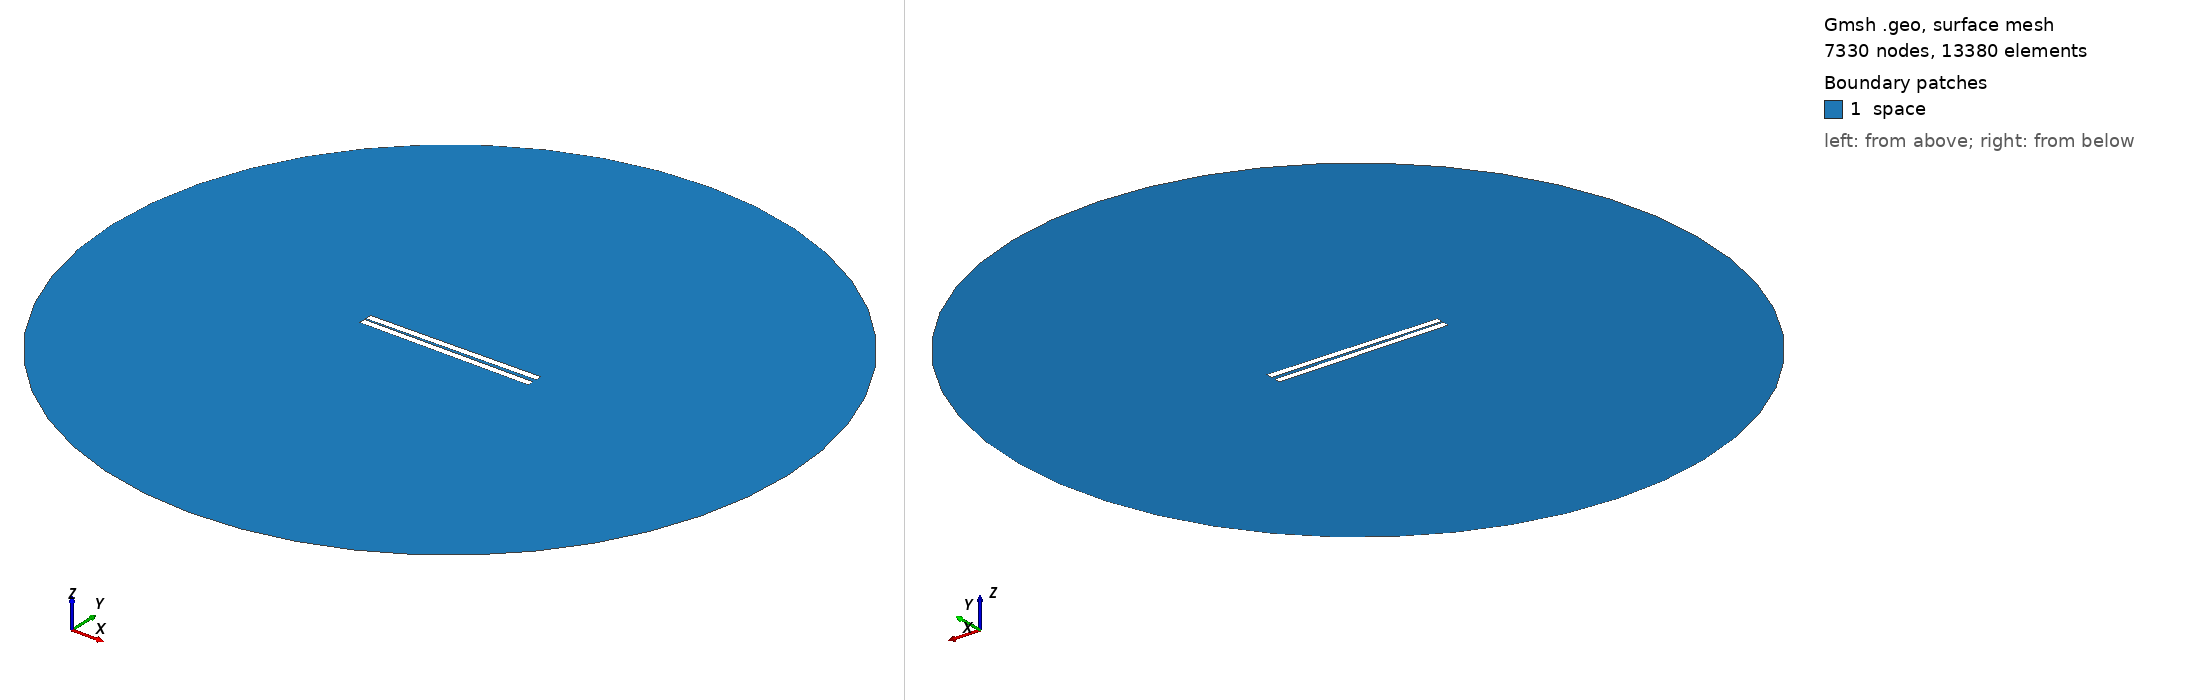

Gmsh geometry script, surface-meshed: 7330 nodes, 13380 surface elements. Boundary patches (legend numbers): 1 space. Left view from above one corner, right view from below the opposite corner. Legend entries are the model's physical surfaces. The drawing asked Gmsh for element sizes between 1% and 20% of the model's largest extent; the script's own settings can give other sizes.

=== 22.geo (drawn) ===
// Set the geometry kernel
SetFactory("OpenCASCADE");

//---------------------------------------
// Rectangles
//---------------------------------------

// Rectangle 1 (top)
Point(1) = {-49.9, 0.8611111111111112, 0, 1.0};
Point(2) = {49.9, 0.8611111111111112, 0, 1.0};
Point(3) = {49.9, 4.6611111111111105, 0, 1.0};
Point(4) = {-49.9, 4.6611111111111105, 0, 1.0};

Line(1) = {1, 2};
Line(2) = {2, 3};
Line(3) = {3, 4};
Line(4) = {4, 1};

Line Loop(1) = {1, 2, 3, 4};
Plane Surface(1) = {1};

Rotate { {0, 0, 1}, {0,  0.8611111111111112,  0}, 0.014 } {
  Surface{1};
}

// Rectangle 2 (bottom)
Point(5) = {-49.9, -0.8611111111111112, 0, 1.0};
Point(6) = {49.9, -0.8611111111111112, 0, 1.0};
Point(7) = {49.9, -4.6611111111111105, 0, 1.0};
Point(8) = {-49.9, -4.6611111111111105, 0, 1.0};

Line(5) = {5, 6};
Line(6) = {6, 7};
Line(7) = {7, 8};
Line(8) = {8, 5};

Line Loop(2) = {5, 6, 7, 8};
Plane Surface(2) = {2}; 


//---------------------------------------
// Circle
//---------------------------------------

// Define points
Point(9) = {0, 0, 0};        // Center
Point(10) = {200, 0, 0};     // Start point
Point(11) = {0, 200, 0};     // 90 degrees
Point(12) = {-200, 0, 0};    // 180 degrees
Point(13) = {0, -200, 0};    // 270 degrees

// Define circle arcs (each needs start, center, end)
Circle(9) = {10, 9, 11};
Circle(10) = {11, 9, 12};
Circle(11) = {12, 9, 13};
Circle(12) = {13, 9, 10};

// Define curve loop and surface if needed
Curve Loop(3) = {9, 10, 11, 12};
Surface(3) = {3};

//---------------------------------------
// Define Physical Groups
//---------------------------------------                

//--- Physical Curves
// Physical groups for boundaries
Physical Line("force_segment", 10) = {1};
Physical Line("upper_plate", 11) = {2, 3, 4};
Physical Line("lower_plate", 12) = {5, 6, 7, 8};
Physical Line("boundary", 20) = {9, 10, 11, 12};

// Subtract Rectangles from Circle
BooleanDifference{ Surface{3}; Delete; }{ Surface{1}; Surface{2}; Delete; }
//--- Physical Surfaces
Physical Surface("space", 30) = {3};


//---------------------------------------
// Fine mesh near the plates
//--------------------------------------- 

// Define a distance field for mesh refinement
Field[1] = Distance;
Field[1].CurvesList = {1, 2, 3, 4, 5, 6, 7, 8};  // Rectangle curves
Field[1].NumPointsPerCurve = 200;

c = 0.3;
// Define threshold field to control mesh size based on distance to attractor
Field[2] = Threshold;
Field[2].IField = 1;
Field[2].LcMin = c; // Minimum element size near the attractor
Field[2].LcMax = 100*c;  // Maximum element size away from the attractor
Field[2].DistMin = 0.01;
Field[2].DistMax = 40;

Background Field = 2;

//---------------------------------------
// 6. Generate the Mesh
//---------------------------------------
Mesh 2;  // 2D mesh generation
